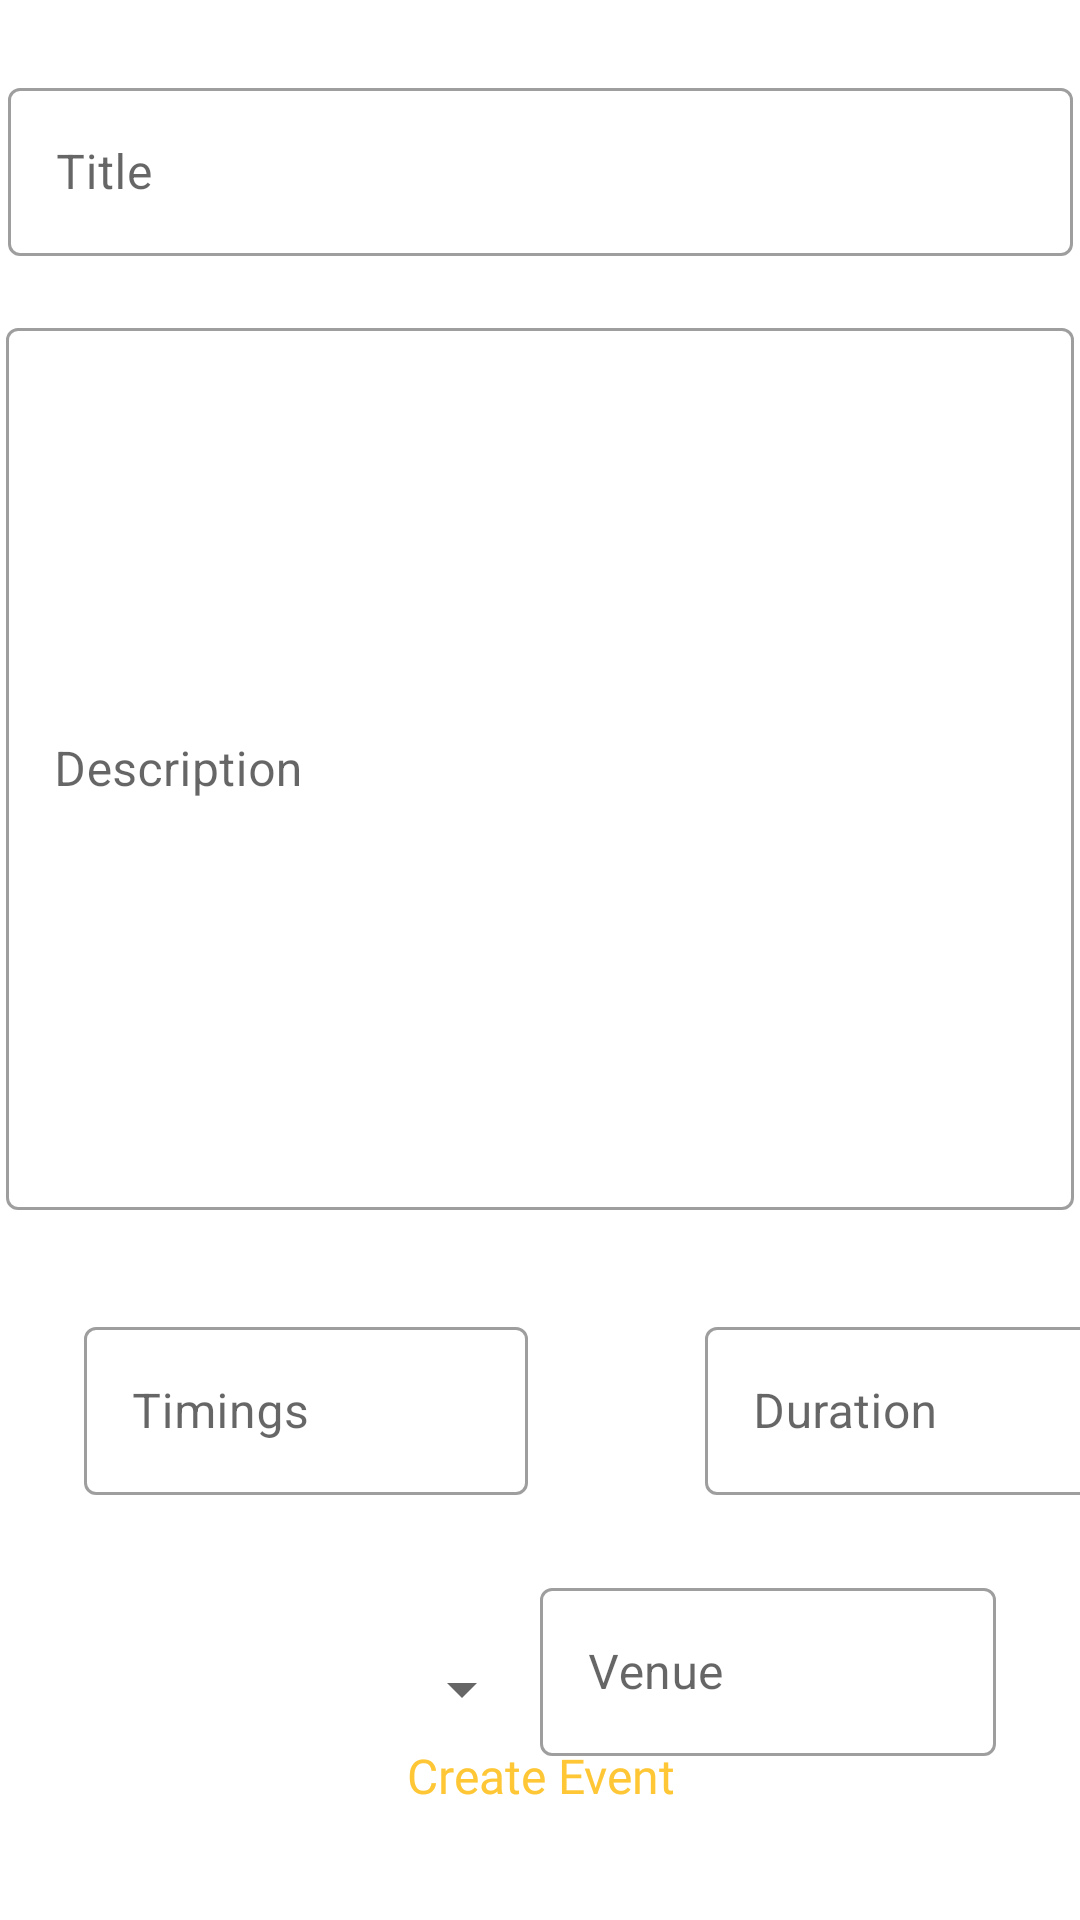

Here is an Android app screen rendered from its layout file. Give the layout XML and the strings, colors and styles it references.
<!-- AndroidManifest.xml: application theme Theme.TOGS -->
<!-- res/layout/activity_create_event.xml -->
<?xml version="1.0" encoding="utf-8"?>
<androidx.constraintlayout.widget.ConstraintLayout xmlns:android="http://schemas.android.com/apk/res/android"
    xmlns:app="http://schemas.android.com/apk/res-auto"
    xmlns:tools="http://schemas.android.com/tools"
    android:layout_width="match_parent"
    android:layout_height="match_parent"
    android:id="@+id/simple_spinner_item"
    tools:context=".CreateEvent">

    <com.google.android.material.textfield.TextInputLayout
        android:id="@+id/outlinedTextFieldRegister9"
        style="@style/Widget.MaterialComponents.TextInputLayout.OutlinedBox"
        android:layout_width="152dp"
        android:layout_height="67dp"
        android:layout_marginTop="20dp"
        android:layout_marginEnd="28dp"
        android:hint="Venue"
        app:layout_constraintEnd_toEndOf="parent"
        app:layout_constraintTop_toBottomOf="@+id/outlinedTextFieldRegister29">

        <com.google.android.material.textfield.TextInputEditText
            android:id="@+id/textInputEditTextCreateEventVenue"
            android:layout_width="match_parent"
            android:layout_height="56dp"
            android:singleLine="true" />
    </com.google.android.material.textfield.TextInputLayout>

    <com.google.android.material.textfield.TextInputLayout
        android:id="@+id/outlinedTextFieldRegister39"
        style="@style/Widget.MaterialComponents.TextInputLayout.OutlinedBox"
        android:layout_width="148dp"
        android:layout_height="67dp"
        android:layout_marginStart="28dp"
        android:layout_marginTop="24dp"
        android:hint="Timings"
        app:layout_constraintStart_toStartOf="parent"
        app:layout_constraintTop_toBottomOf="@+id/outlinedTextFieldRegister11">

        <com.google.android.material.textfield.TextInputEditText
            android:id="@+id/textInputEditTextCreateEventTimings"
            android:layout_width="match_parent"
            android:layout_height="56dp"
            android:singleLine="true" />
    </com.google.android.material.textfield.TextInputLayout>

    <com.google.android.material.textfield.TextInputLayout
        android:id="@+id/outlinedTextFieldRegister29"
        style="@style/Widget.MaterialComponents.TextInputLayout.OutlinedBox"
        android:layout_width="152dp"
        android:layout_height="67dp"
        android:layout_marginStart="59dp"
        android:layout_marginTop="24dp"
        android:layout_marginEnd="28dp"
        android:hint="Duration"
        app:layout_constraintEnd_toEndOf="parent"
        app:layout_constraintHorizontal_bias="0.0"
        app:layout_constraintStart_toEndOf="@+id/outlinedTextFieldRegister39"
        app:layout_constraintTop_toBottomOf="@+id/outlinedTextFieldRegister11">

        <com.google.android.material.textfield.TextInputEditText
            android:id="@+id/textInputEditTextCreateEventDuration"
            android:layout_width="match_parent"
            android:layout_height="56dp"
            android:singleLine="true" />
    </com.google.android.material.textfield.TextInputLayout>

    <com.google.android.material.textfield.TextInputLayout
        android:id="@+id/outlinedTextFieldRegister11"
        style="@style/Widget.MaterialComponents.TextInputLayout.OutlinedBox"
        android:layout_width="356dp"
        android:layout_height="309dp"
        android:layout_marginTop="104dp"
        android:hint="Description"
        app:layout_constraintEnd_toEndOf="parent"
        app:layout_constraintHorizontal_bias="0.49"
        app:layout_constraintStart_toStartOf="parent"
        app:layout_constraintTop_toTopOf="parent">

        <com.google.android.material.textfield.TextInputEditText
            android:id="@+id/textInputEditTextCreateEventDescription"
            android:layout_width="match_parent"
            android:layout_height="294dp"
            android:singleLine="false" />
    </com.google.android.material.textfield.TextInputLayout>

    <com.google.android.material.textfield.TextInputLayout
        android:id="@+id/outlinedTextFieldRegister19"
        style="@style/Widget.MaterialComponents.TextInputLayout.OutlinedBox"
        android:layout_width="355dp"
        android:layout_height="65dp"
        android:layout_marginTop="24dp"
        android:hint="Title"
        app:layout_constraintEnd_toEndOf="parent"
        app:layout_constraintStart_toStartOf="parent"
        app:layout_constraintTop_toTopOf="parent">

        <com.google.android.material.textfield.TextInputEditText
            android:id="@+id/textInputEditTextCreateEventTitle"
            android:layout_width="match_parent"
            android:layout_height="56dp"
            android:singleLine="true" />

    </com.google.android.material.textfield.TextInputLayout>

    <Button
        android:id="@+id/CreateEvent2"
        style="@style/Widget.AppCompat.Button.Borderless"
        android:layout_width="201dp"
        android:layout_height="48dp"
        android:layout_marginBottom="24dp"
        android:background="@drawable/bg_btn_primary"
        android:fontFamily="@font/msemibold"
        android:text="Create Event"
        android:textAllCaps="false"
        android:textColor="#FFC736"
        android:textSize="16sp"
        app:layout_constraintBottom_toBottomOf="parent"
        app:layout_constraintEnd_toEndOf="parent"
        app:layout_constraintStart_toStartOf="parent" />

    <Spinner
        android:id="@+id/spinner"
        android:layout_width="146dp"
        android:layout_height="54dp"
        android:layout_marginStart="32dp"
        android:layout_marginTop="32dp"
        app:layout_constraintStart_toStartOf="parent"
        app:layout_constraintTop_toBottomOf="@+id/outlinedTextFieldRegister39" />

</androidx.constraintlayout.widget.ConstraintLayout>
<!-- resources referenced by this layout -->
<resources>
  <style name="Theme.TOGS" parent="Theme.MaterialComponents.DayNight.NoActionBar">
          
          <item name="colorPrimary">@color/colorPrimary</item>
          <item name="colorPrimaryDark">@color/colorPrimaryDark</item>
          <item name="colorAccent">@color/colorAccent</item>
  
  
  
  
          
          <item name="colorSecondary">@color/teal_200</item>
          <item name="colorSecondaryVariant">@color/teal_700</item>
          <item name="colorOnSecondary">@color/black</item>
          
          <item name="android:statusBarColor">?attr/colorPrimaryVariant</item>
          
      </style>
  <color name="teal_200">#FF03DAC5</color>
  <color name="teal_700">#FF018786</color>
  <color name="black">#000000</color>
  <!-- not gathered from this repository: default colours our renderer supplied (Android Studio template values) -->
  <color name="colorPrimary">#FF6200EE</color>
  <color name="colorPrimaryDark">#FF3700B3</color>
  <color name="colorAccent">#FF03DAC5</color>
</resources>
